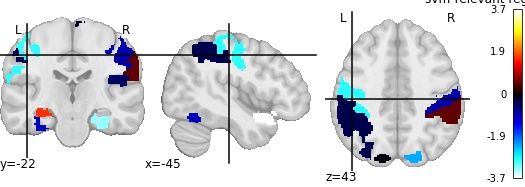

Data behind this chart, as committed beside it:
, region, feat_importance
0, Frontal_Sup_L, 1.831
1, Frontal_Inf_Oper_L, -0.4713
2, Supp_Motor_Area_L, -0.3404
3, Frontal_Sup_Medial_L, 1.615
4, Hippocampus_R, -3.3
5, Amygdala_L, -1.178
6, Calcarine_L, -2.97
7, Cuneus_R, -2.334
8, Lingual_L, -0.7244
9, Lingual_R, -0.01908
10, Occipital_Sup_R, -2.396
11, Occipital_Inf_L, -0.9998
12, Fusiform_R, -2.924
13, Postcentral_R, -0.9309
14, Parietal_Sup_L, -0.009649
15, Parietal_Inf_L, -0.3594
16, Parietal_Inf_R, 0.491
17, Angular_L, -0.165
18, Caudate_L, 0.1007
19, Putamen_R, -1.025
20, Pallidum_R, 0.6824
21, Thalamus_L, -3.739
22, Temporal_Pole_Sup_R, -0.3873
